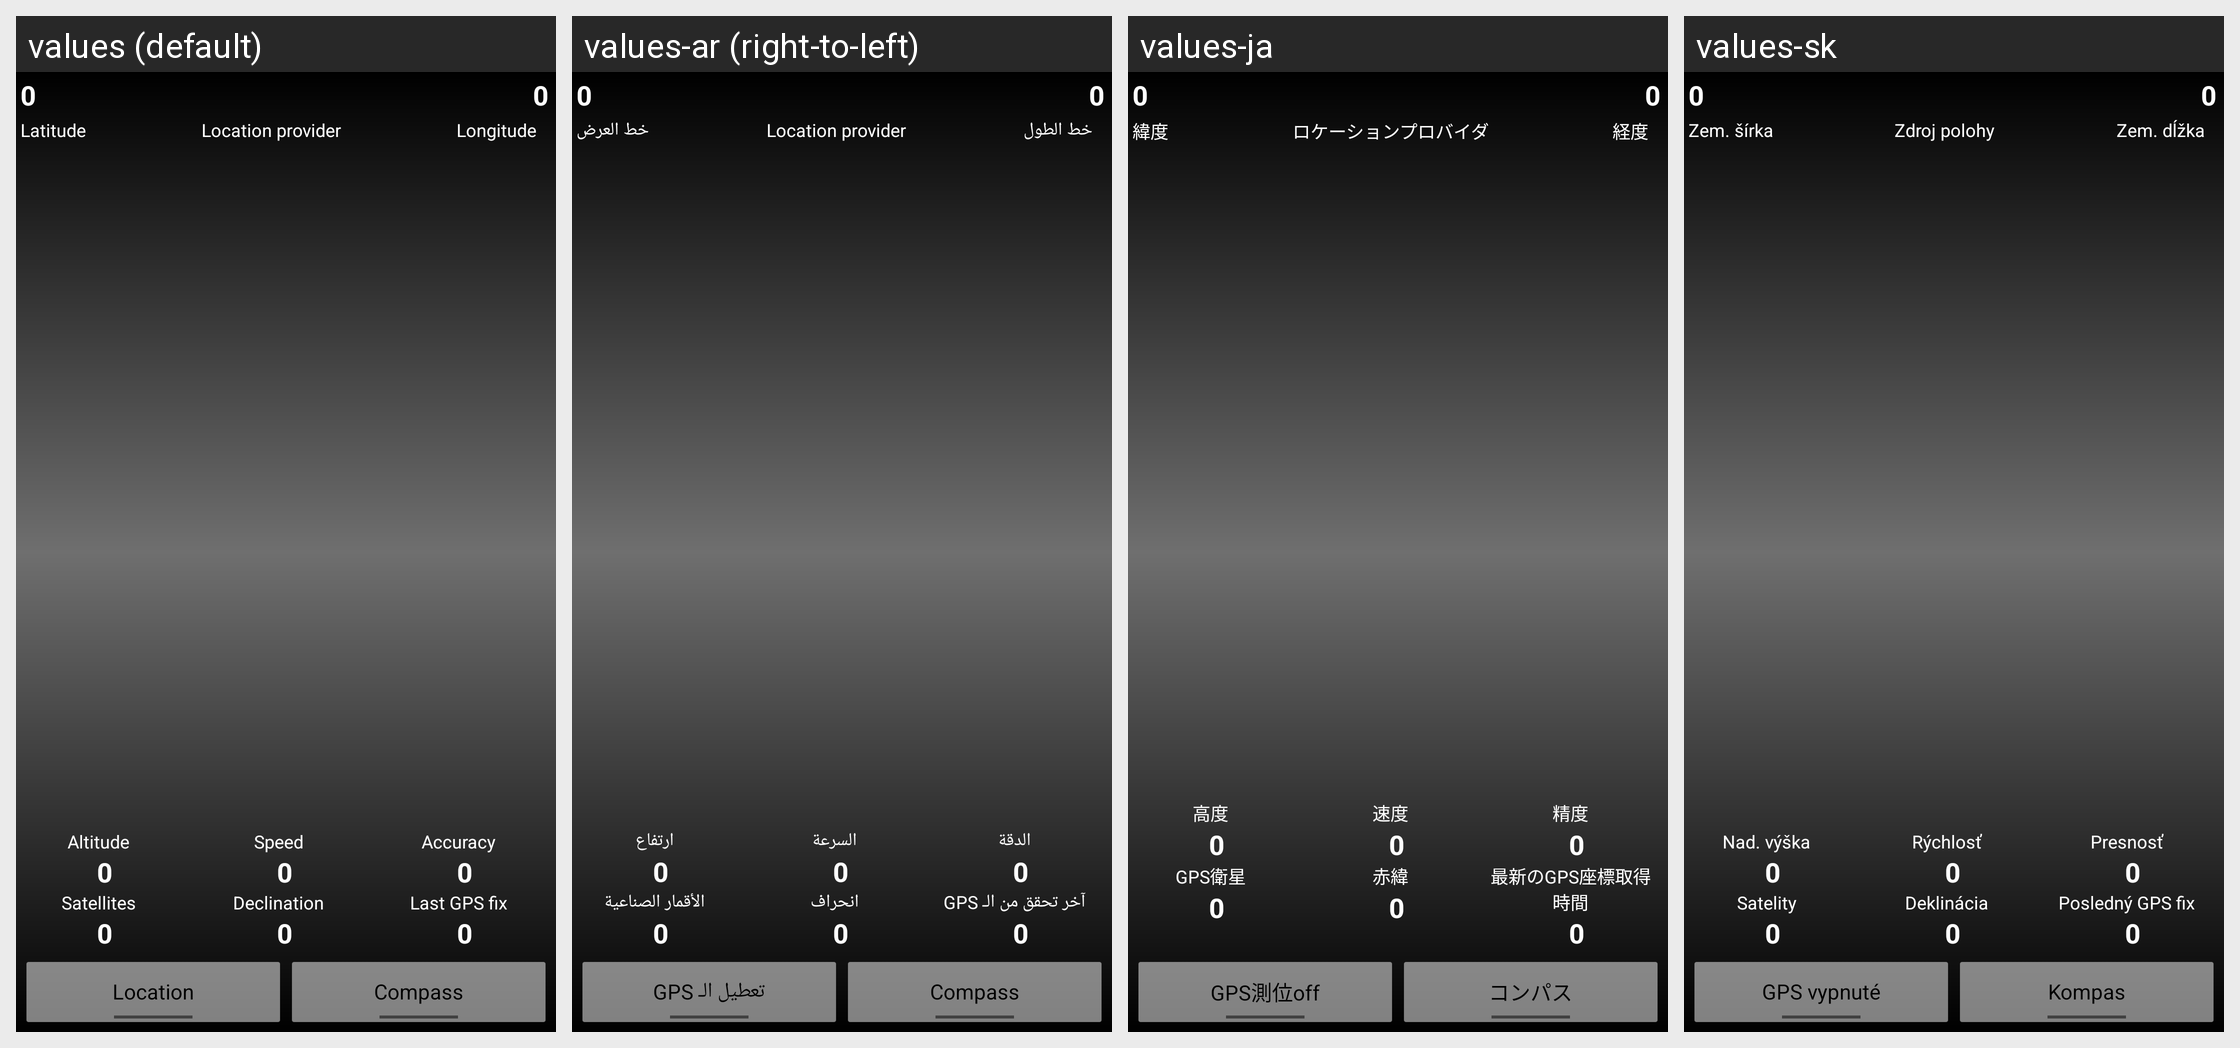

This grid shows one Android layout under several languages. Give, for every string resource on the screen, its name, the default text and each shown locale's text.
Android screen res/layout/satellite_screen_activity.xml rendered under 4 locales, left to right: values (default), values-ar (right-to-left), values-ja, values-sk. Device: Nexus 5 (rendered at 1080×1920; each locale shown at half size, 540×960, under a caption strip naming it); theme AppTheme.
Other locales in the repository, not shown: values-ca, values-cs, values-da, values-de, values-el, values-es, values-fi, values-fr, values-hu, values-it, values-ko, values-nb, values-nl, values-pl, values-pt-rBR, values-pt-rPT, values-ru.
Strings drawn on this screen, with the default value and each locale's value (text and hints the layout hard-codes, and strings that could not be matched under every locale, appear in the picture but are not listed):

latitude
  values: Latitude
  values-ar: خط العرض
  values-ja: 緯度
  values-sk: Zem. šírka

provider
  values: Location provider
  values-ar: Location provider  [not translated; the default value is used]
  values-ja: ロケーションプロバイダ
  values-sk: Zdroj polohy

longitude
  values: Longitude
  values-ar: خط الطول
  values-ja: 経度
  values-sk: Zem. dĺžka

altitude
  values: Altitude
  values-ar: ارتفاع
  values-ja: 高度
  values-sk: Nad. výška

speed
  values: Speed
  values-ar: السرعة
  values-ja: 速度
  values-sk: Rýchlosť

accuracy
  values: Accuracy
  values-ar: الدقة
  values-ja: 精度
  values-sk: Presnosť

satellites
  values: Satellites
  values-ar: الأقمار الصناعية
  values-ja: GPS衛星
  values-sk: Satelity

declination
  values: Declination
  values-ar: انحراف
  values-ja: 赤緯
  values-sk: Deklinácia

gps_fix
  values: Last GPS fix
  values-ar: آخر تحقق من الـ GPS
  values-ja: 最新のGPS座標取得時間
  values-sk: Posledný GPS fix

gps_off
  values: Location
  values-ar: تعطيل الـ GPS
  values-ja: GPS測位off
  values-sk: GPS vypnuté

compass
  values: Compass
  values-ar: Compass  [not translated; the default value is used]
  values-ja: コンパス
  values-sk: Kompas
